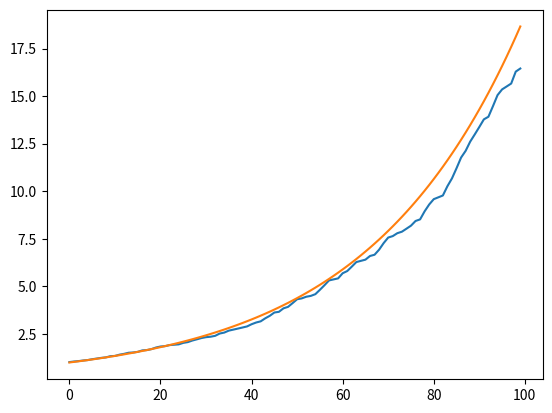

Reproduce this figure in Python.
import random
import matplotlib.pyplot as plt

size = 100

x = [i for i in range(size)]
y = [0 for i in x]
x2 = [i for i in range(size)]
y2 = [(1+.03)**i for i in x2]
for j in range(1):
    A = 1
    for i in x:
        r = random.randint(1,5)
        A = A*(1+r/100)
        y[i] = A
    plt.plot(x,y)
plt.plot(x2,y2)
